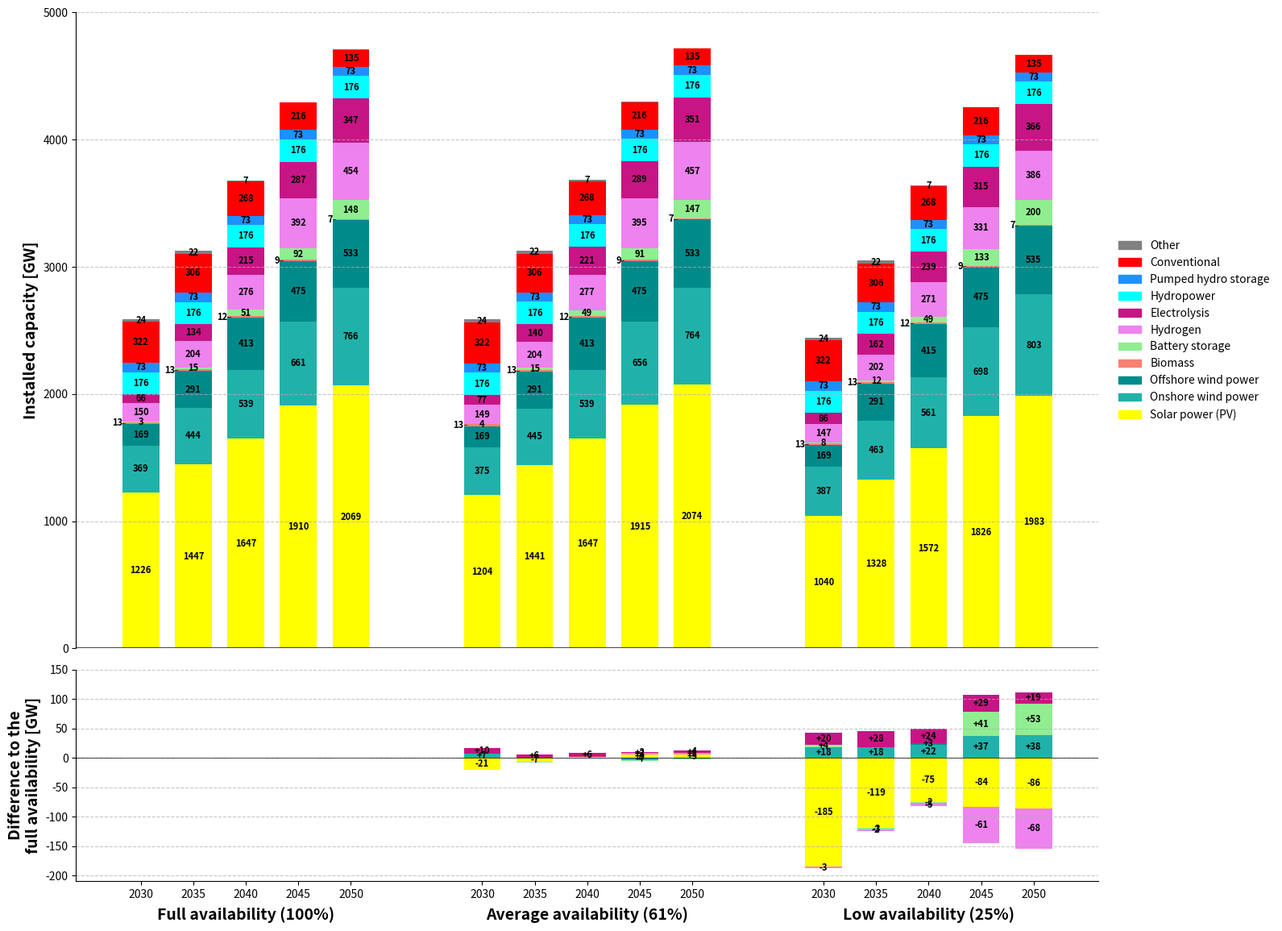

The matplotlib source for this figure:
import matplotlib.pyplot as plt
import matplotlib.patches as mpatches

years = [2030, 2035, 2040, 2045, 2050]
scenarios = ['full_avail_ref', 'avg_avail', 'low_avail']
scenario_labels = [
    "Full availability (100%)",
    "Average availability (61%)",
    "Low availability (25%)"
]

technologies = [
    'Solar power (PV)', 'Onshore wind power', 'Offshore wind power', 'Biomass',
    'Battery storage', 'Hydrogen', 'Electrolysis', 'Hydropower', 'Pumped hydro storage', 'Conventional', 'Other'
]
colors = ['yellow', 'LightSeaGreen', 'darkcyan', 'Salmon', 
          'lightgreen', 'violet', 'mediumvioletred', 'cyan', 'dodgerblue', 'red', 'grey']

absolute_data = {
    'full_avail_ref': [
        [1226, 369, 169, 13, 3, 150, 66, 176, 73, 322, 24],
        [1447, 444, 291, 13, 15, 204, 134, 176, 73, 306, 22],
        [1647, 539, 413, 12, 51, 276, 215, 176, 73, 268, 7],
        [1910, 661, 475, 9, 92, 392, 287, 176, 73, 216, 4],
        [2069, 766, 533, 7, 148, 454, 347, 176, 73, 135, 2]
    ],
    'avg_avail': [
        [1204, 375, 169, 13, 4, 149, 77, 176, 73, 322, 24],
        [1441, 445, 291, 13, 15, 204, 140, 176, 73, 306, 22],
        [1647, 539, 413, 12, 49, 277, 221, 176, 73, 268, 7],
        [1915, 656, 475, 9, 91, 395, 289, 176, 73, 216, 4],
        [2074, 764, 533, 7, 147, 457, 351, 176, 73, 135, 2]
    ],
    'low_avail': [
        [1040, 387, 169, 13, 8, 147, 86, 176, 73, 322, 24],
        [1328, 463, 291, 13, 12, 202, 162, 176, 73, 306, 22],
        [1572, 561, 415, 12, 49, 271, 239, 176, 73, 268, 7],
        [1826, 698, 475, 9, 133, 331, 315, 176, 73, 216, 4],
        [1983, 803, 535, 7, 200, 386, 366, 176, 73, 135, 2]
    ]
}

difference_data = {
    'avg_avail': [
        [-21, 7, 0, 0, 0, 0, 10, 0, 0, 0, 0],
        [-7, 0, 0, 0, -1, 0, 6, 0, 0, 0, 0],
        [1, 0, 0, 0, -1, 1, 6, 0, 0, 0, 0],
        [5, -4, 0, 0, -1, 3, 2, 0, 0, 0, 0],
        [5, -1, 0, 0, -1, 3, 4, 0, 0, 0, 0]
    ],
    'low_avail': [
        [-185, 18, 0, 0, 4, -3, 20, 0, 0, 0, 0],
        [-119, 18, 0, 0, -3, -2, 28, 0, 0, 0, 0],
        [-75, 22, 3, 0, -2, -5, 24, 0, 0, 0, 0],
        [-84, 37, 0, 0, 41, -61, 29, 0, 0, 0, 0],
        [-86, 38, 1, 0, 53, -68, 19, 0, 0, 0, 0]
    ]
}

fig = plt.figure(figsize=(18, 14))
gs = fig.add_gridspec(2, 1, height_ratios=[3, 1], hspace=0.05)
ax1 = fig.add_subplot(gs[0])
ax2 = fig.add_subplot(gs[1])

width = 0.7
x_positions = []
current = 0

ax1.axhline(0, color='black', linewidth=0.8, linestyle='-')
for scenario in scenarios:
    for idx, year in enumerate(years):
        x_positions.append(current)
        bottom = 0
        label_toggle_abs = False
        for tech_idx, tech in enumerate(technologies):
            value = absolute_data[scenario][idx][tech_idx]
            color = colors[tech_idx]
            ax1.bar(current, value, width=width, bottom=bottom, color=color)

            label_allowed = True
            if tech == 'Other':
                label_allowed = True
            if year == 2030 and tech in ['Battery storage']:
                label_allowed = False
            if tech == 'Battery storage' and year >= 2035:
                label_allowed = True

            if tech in ['Battery storage', 'Conventional', 'Pumped hydro storage', 'Electrolysis'] and value > 0:
                center_y = bottom + value / 2
                ax1.text(current, center_y, f"{int(value)}", ha='center', va='center',
                         fontsize=8, fontweight='bold', color='black')
            elif label_allowed and value > 0:
                center_y = bottom + value / 2
                if (tech == 'Other' and value >= 7) or tech == 'Hydrogen' or (tech != 'Other' and value > 150):
                    ax1.text(current, center_y, f"{int(value)}", ha='center', va='center',
                            fontsize=8, fontweight='bold')
                elif tech != 'Other':
                    offset = 0.35 if label_toggle_abs else -0.35
                    ha = 'left' if label_toggle_abs else 'right'
                    ax1.text(current + offset, center_y, f"{int(value)}", ha=ha, va='center',
                            fontsize=8, fontweight='bold')
                    ax1.plot([current + (width/2 if label_toggle_abs else -width/2),
                            current + (0.3 if label_toggle_abs else -0.3)],
                            [center_y, center_y], color='black', linewidth=0.5)
                    label_toggle_abs = not label_toggle_abs
            bottom += value
        current += 1
    current += 1.5

difference_data.pop('full_avail_ref', None)
current = 0
for scenario in scenarios:
    if scenario == 'full_avail_ref':
        for idx in range(len(years)):
            ax2.hlines(y=0, xmin=current - width/2, xmax=current + width/2, color='white', linewidth=1)
            current += 1
        current += 1.5
        continue

    for idx, year in enumerate(years):
        pos_bottom = 0
        neg_bottom = 0

        for tech_idx, tech in enumerate(technologies):
            diff_value = difference_data[scenario][idx][tech_idx]
            color = colors[tech_idx]

            if diff_value > 0:
                ax2.bar(current, diff_value, width=width, bottom=pos_bottom, color=color)
                if diff_value >= 2:
                    center_y = pos_bottom + diff_value / 2
                    ax2.text(current, center_y, f"+{int(diff_value)}", ha='center', va='center',
                            fontsize=8, fontweight='bold', color='black')
                pos_bottom += diff_value

            elif diff_value < 0:
                ax2.bar(current, diff_value, width=width, bottom=neg_bottom, color=color)
                if diff_value <= -2:
                    center_y = neg_bottom + diff_value / 2
                    ax2.text(current, center_y, f"{int(diff_value)}", ha='center', va='center',
                            fontsize=8, fontweight='bold', color='black')
                neg_bottom += diff_value

        current += 1
    current += 1.5

ax1.set_xticks([])
ax1.set_ylabel('Installed capacity [GW]', fontweight='bold', fontsize=14)
ax1.set_ylim(0, 5000)
ax1.spines['bottom'].set_visible(False)
ax1.spines['top'].set_visible(False)
ax1.spines['right'].set_visible(False)
ax1.grid(axis='y', linestyle='--', alpha=0.7)
ax1.axhline(color='black', alpha=0.7, linestyle='-')

ax2.set_xticks(x_positions)
ax2.set_xticklabels([str(year) for year in years] * len(scenarios))
ax2.set_ylabel('Difference to the\nfull availability [GW]', fontweight='bold', fontsize=14)
ax2.set_ylim(-210, 150)
ax2.axhline(color='black', linewidth=0.5, linestyle='-')
ax2.spines['top'].set_visible(False)
ax2.spines['right'].set_visible(False)
ax2.grid(axis='y', linestyle='--', alpha=0.7)

midpoints = [(x_positions[i*5] + x_positions[i*5+4]) / 2 for i in range(len(scenarios))]
for idx, midpoint in enumerate(midpoints):
    ax2.text(midpoint, ax2.get_ylim()[0] - 0.12 * (ax2.get_ylim()[1] - ax2.get_ylim()[0]),
             scenario_labels[idx], ha='center', va='top', fontsize=14, fontweight='bold')

handles = [mpatches.Patch(color=colors[i], label=technologies[i]) for i in range(len(technologies))]
handles = handles[::-1]
fig.subplots_adjust(right=0.83)
ax1.legend(handles=handles, loc='center left', bbox_to_anchor=(1.01, 0.5), frameon=False)

plt.tight_layout()
plt.show()
